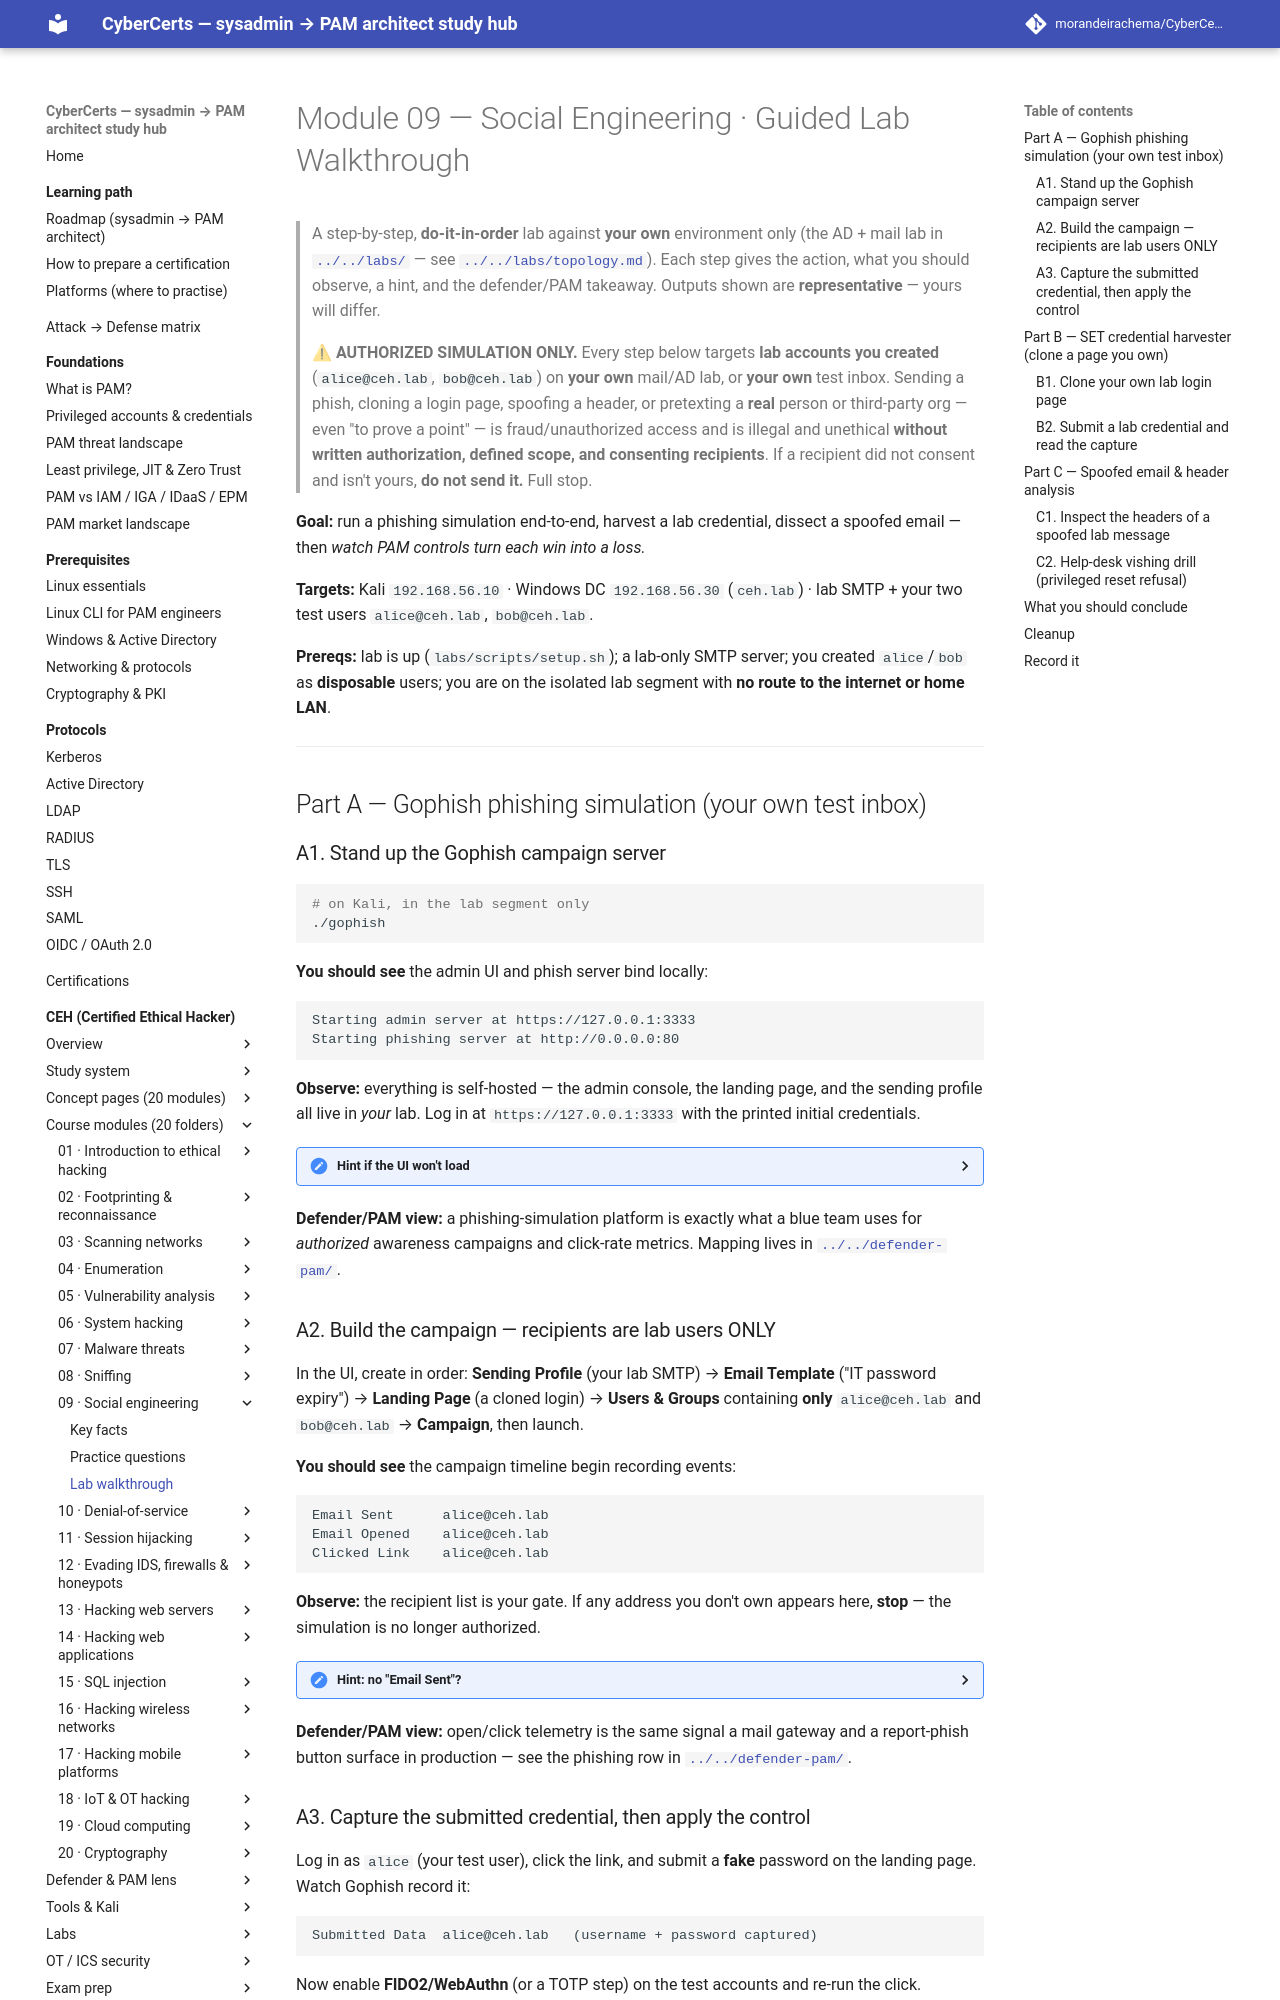

repository: morandeirachema/CyberCerts · page: certs/ceh/modules/09-social-engineering/lab-walkthrough/index.html · generator: mkdocs

# Module 09 — Social Engineering · Guided Lab Walkthrough

> A step-by-step, **do-it-in-order** lab against **your own** environment only (the AD + mail lab in [`../../labs/`](../../labs/README.md) — see [`../../labs/topology.md`](../../labs/topology.md)). Each step gives the action, what you should observe, a hint, and the defender/PAM takeaway. Outputs shown are **representative** — yours will differ.

> ⚠ **AUTHORIZED SIMULATION ONLY.** Every step below targets **lab accounts you created** (`alice@ceh.lab`, `bob@ceh.lab`) on **your own** mail/AD lab, or **your own** test inbox. Sending a phish, cloning a login page, spoofing a header, or pretexting a **real** person or third-party org — even "to prove a point" — is fraud/unauthorized access and is illegal and unethical **without written authorization, defined scope, and consenting recipients**. If a recipient did not consent and isn't yours, **do not send it.** Full stop.

**Goal:** run a phishing simulation end-to-end, harvest a lab credential, dissect a spoofed email — then *watch PAM controls turn each win into a loss.*

**Targets:** Kali `192.168.56.10` · Windows DC `192.168.56.30` (`ceh.lab`) · lab SMTP + your two test users `alice@ceh.lab`, `bob@ceh.lab`.

**Prereqs:** lab is up (`labs/scripts/setup.sh`); a lab-only SMTP server; you created `alice`/`bob` as **disposable** users; you are on the isolated lab segment with **no route to the internet or home LAN**.

---

## Part A — Gophish phishing simulation (your own test inbox)

### A1. Stand up the Gophish campaign server
```bash
# on Kali, in the lab segment only
./gophish
```
**You should see** the admin UI and phish server bind locally:
```
Starting admin server at https://127.0.0.1:3333
Starting phishing server at http://0.0.0.0:80
```
**Observe:** everything is self-hosted — the admin console, the landing page, and the sending profile all live in *your* lab. Log in at `https://127.0.0.1:3333` with the printed initial credentials.

<details><summary>Hint if the UI won't load</summary>Gophish prints a one-time admin password to stdout on first run — scroll up. Accept the self-signed cert warning; it's your own lab cert. Confirm nothing else holds port 80 (`sudo ss -ltnp | grep :80`).</details>

**Defender/PAM view:** a phishing-simulation platform is exactly what a blue team uses for *authorized* awareness campaigns and click-rate metrics. Mapping lives in [`../../defender-pam/`](../../defender-pam/README.md).

### A2. Build the campaign — recipients are lab users ONLY
In the UI, create in order: **Sending Profile** (your lab SMTP) → **Email Template** ("IT password expiry") → **Landing Page** (a cloned login) → **Users & Groups** containing **only** `alice@ceh.lab` and `bob@ceh.lab` → **Campaign**, then launch.

**You should see** the campaign timeline begin recording events:
```
Email Sent      alice@ceh.lab
Email Opened    alice@ceh.lab
Clicked Link    alice@ceh.lab
```
**Observe:** the recipient list is your gate. If any address you don't own appears here, **stop** — the simulation is no longer authorized.

<details><summary>Hint: no "Email Sent"?</summary>Test the Sending Profile with the UI's "Send Test Email" button. If SMTP auth fails, re-check the lab mail server creds; if mail queues but never delivers, confirm `alice`/`bob` mailboxes exist on the lab server.</details>

**Defender/PAM view:** open/click telemetry is the same signal a mail gateway and a report-phish button surface in production — see the phishing row in [`../../defender-pam/`](../../defender-pam/README.md).
